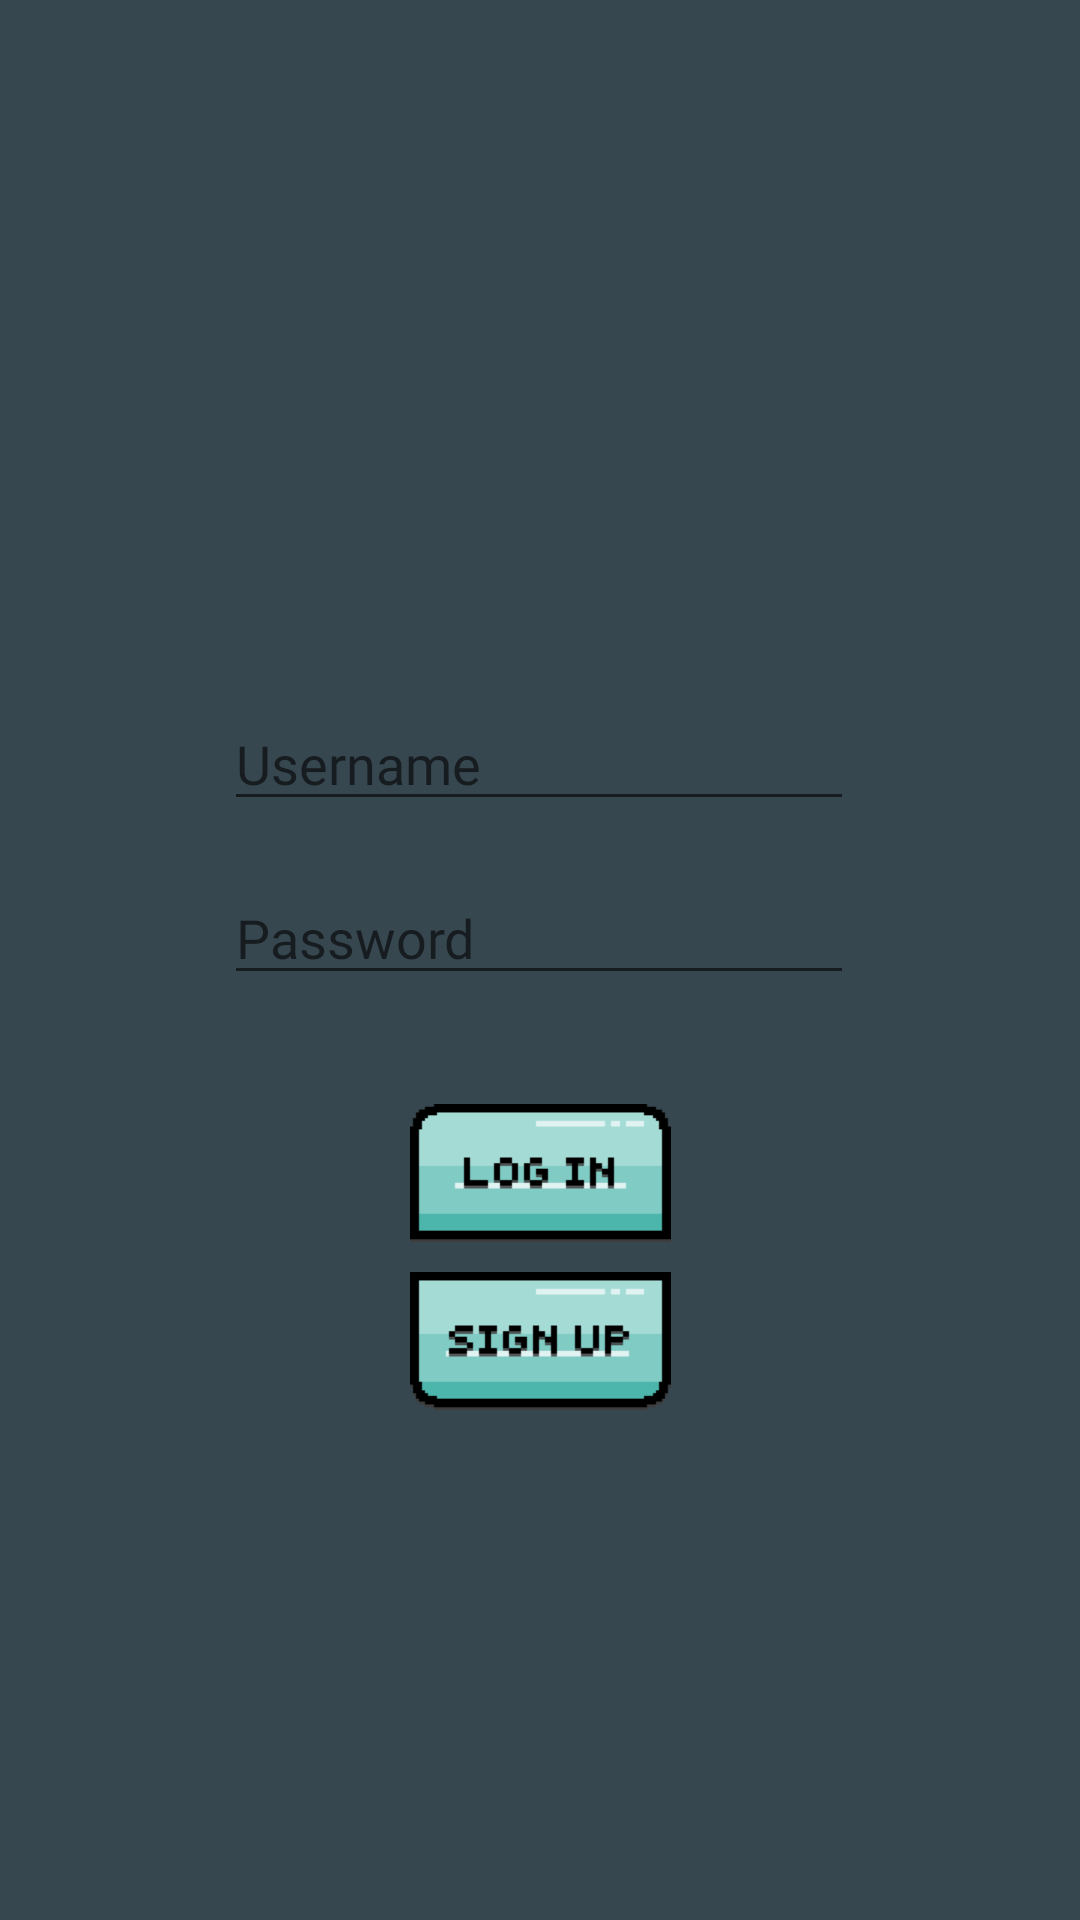

This screen was rendered from an Android layout file. Write that file and the resources it references.
<!-- AndroidManifest.xml: application theme Theme.UniSkills -->
<!-- res/layout/activity_main.xml -->
<?xml version="1.0" encoding="utf-8"?>
<androidx.constraintlayout.widget.ConstraintLayout xmlns:android="http://schemas.android.com/apk/res/android"
    xmlns:app="http://schemas.android.com/apk/res-auto"
    xmlns:tools="http://schemas.android.com/tools"
    android:layout_width="match_parent"
    android:layout_height="match_parent"
    android:background="@color/preset_grey"
    tools:context=".MainActivity">

    <EditText
        android:id="@+id/eName"
        android:layout_width="wrap_content"
        android:layout_height="wrap_content"
        android:ems="10"
        android:hint="@string/username_hint"
        android:fontFamily="@font/atlantis_international"
        android:inputType="textPersonName"
        app:layout_constraintBottom_toBottomOf="parent"
        app:layout_constraintEnd_toEndOf="parent"
        app:layout_constraintHorizontal_bias="0.497"
        app:layout_constraintStart_toStartOf="parent"
        app:layout_constraintTop_toTopOf="parent"
        app:layout_constraintVertical_bias="0.388"
        android:autofillHints="username" />

    <EditText
        android:id="@+id/ePassword"
        android:layout_width="wrap_content"
        android:layout_height="wrap_content"
        android:ems="10"
        android:hint="@string/pw_hint"
        android:fontFamily="@font/atlantis_international"
        android:inputType="textPassword"
        app:layout_constraintBottom_toBottomOf="parent"
        app:layout_constraintEnd_toEndOf="parent"
        app:layout_constraintHorizontal_bias="0.497"
        app:layout_constraintStart_toStartOf="parent"
        app:layout_constraintTop_toTopOf="parent"
        app:layout_constraintVertical_bias="0.485"
        tools:ignore="Autofill"/>

    <ImageButton
        android:id="@+id/btnLogIn"
        android:layout_width="87dp"
        android:layout_height="46dp"
        android:background="@drawable/login_button"
        app:layout_constraintBottom_toBottomOf="parent"
        app:layout_constraintEnd_toEndOf="parent"
        app:layout_constraintStart_toStartOf="parent"
        app:layout_constraintTop_toBottomOf="@+id/ePassword"
        app:layout_constraintVertical_bias="0.139"
        android:contentDescription="@string/log_in" />

    <ImageButton
        android:id="@+id/btnSignUp"
        android:layout_width="87dp"
        android:layout_height="46dp"
        android:background="@drawable/signup_button"
        app:layout_constraintBottom_toBottomOf="parent"
        app:layout_constraintEnd_toEndOf="parent"
        app:layout_constraintStart_toStartOf="parent"
        app:layout_constraintTop_toBottomOf="@+id/btnLogIn"
        app:layout_constraintVertical_bias="0.055"
        android:contentDescription="@string/sign_up"/>
</androidx.constraintlayout.widget.ConstraintLayout>
<!-- resources referenced by this layout -->
<resources>
  <color name="preset_grey">#37474f</color>
  <!-- drawable login_button: png bitmap (drawable, 1383 bytes) -->
  <!-- drawable signup_button: png bitmap (drawable, 1411 bytes) -->
  <string name="log_in">Log in</string>
  <string name="pw_hint">Password</string>
  <string name="sign_up">Sign up</string>
  <string name="username_hint">Username</string>
  <style name="Theme.UniSkills" parent="Theme.AppCompat.Light.NoActionBar">
          
          <item name="colorPrimary">@color/purple_500</item>
          <item name="colorPrimaryVariant">@color/purple_700</item>
          <item name="colorOnPrimary">@color/white</item>
          
          <item name="colorSecondary">@color/teal_200</item>
          <item name="colorSecondaryVariant">@color/teal_700</item>
          <item name="colorOnSecondary">@color/black</item>
          
          <item name="android:statusBarColor" tools:targetApi="l">?attr/colorPrimaryVariant</item>
          
      </style>
  <color name="purple_500">#FF6200EE</color>
  <color name="purple_700">#FF3700B3</color>
  <color name="white">#FFFFFFFF</color>
  <color name="teal_200">#FF03DAC5</color>
  <color name="teal_700">#FF018786</color>
  <color name="black">#FF000000</color>
</resources>
